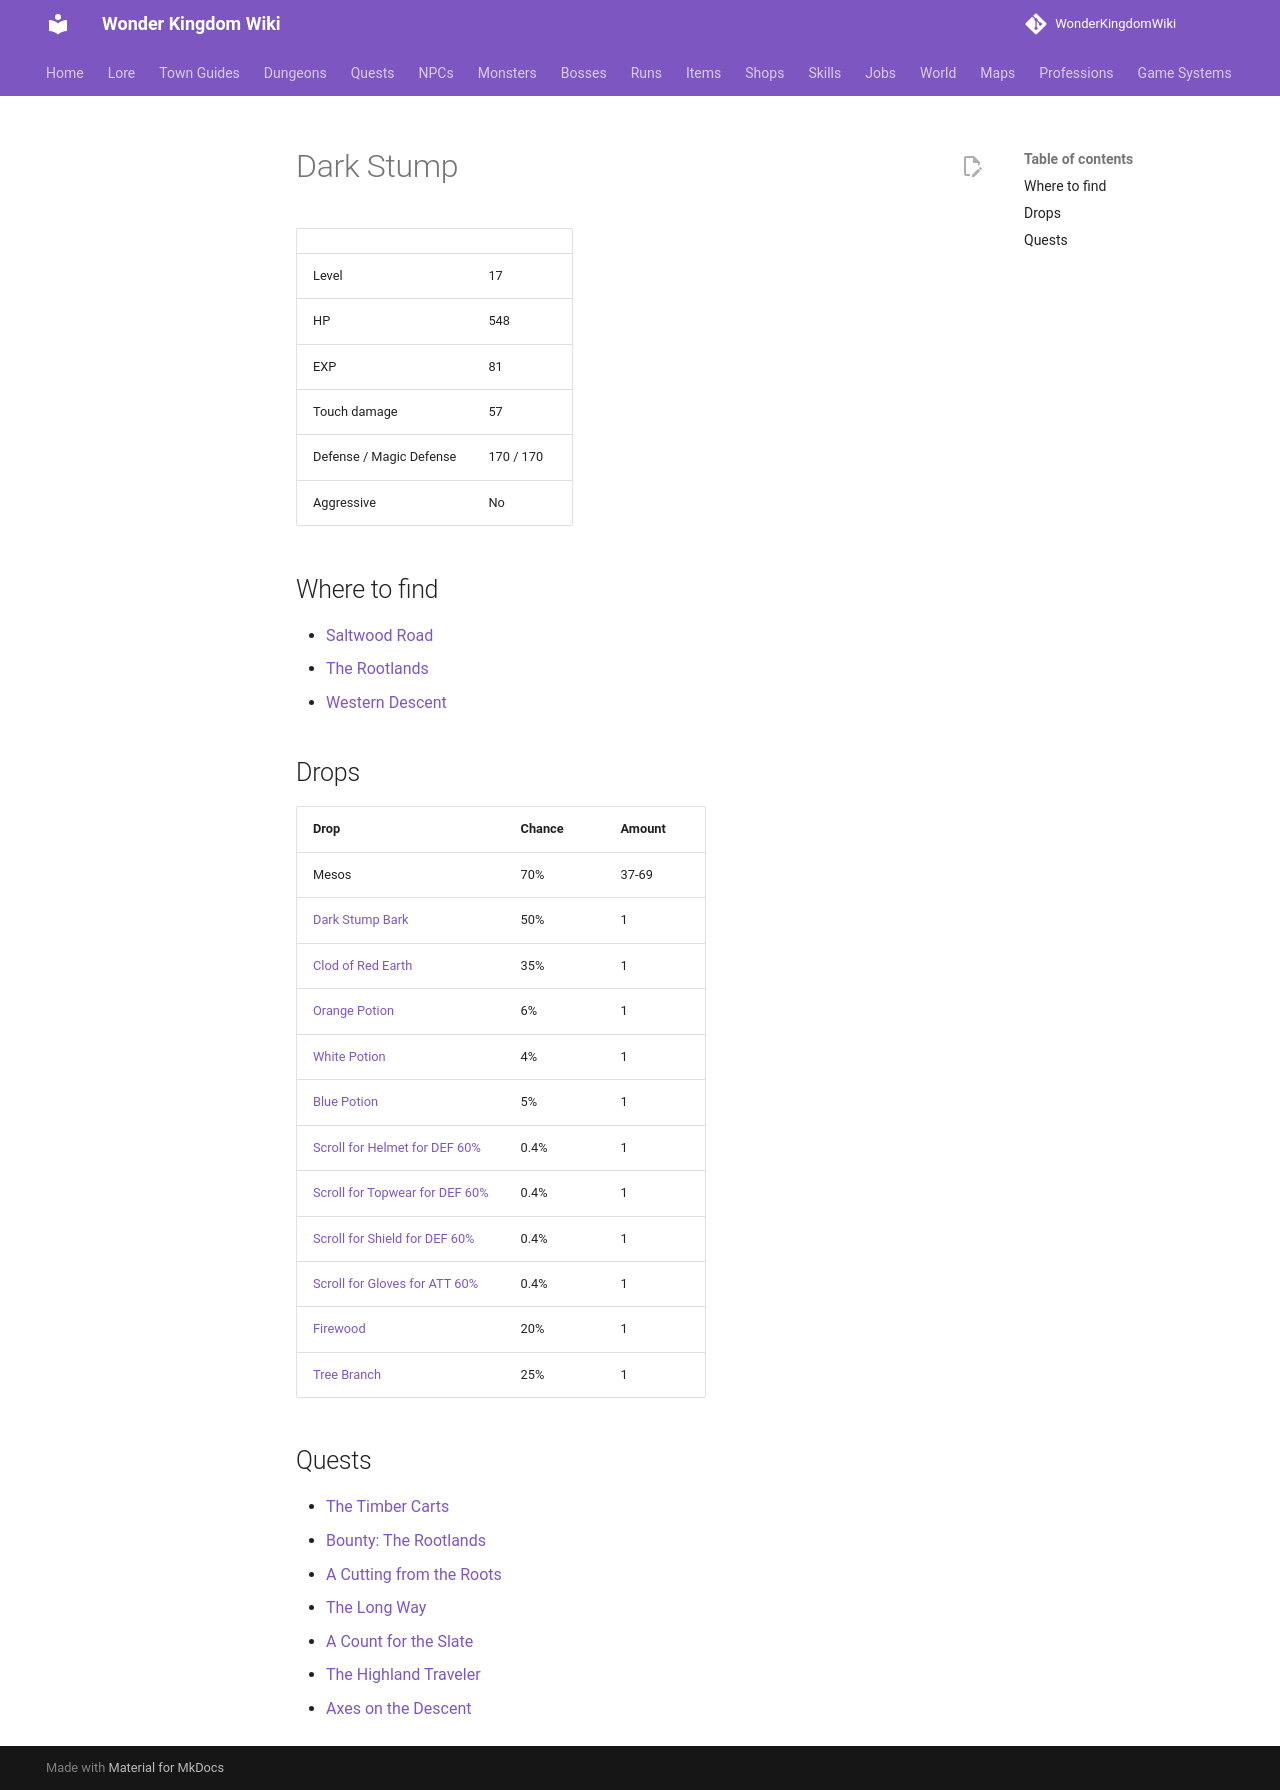

repository: alonohana627/WonderKingdomWiki · page: monsters/dark_stump/index.html · generator: mkdocs

<!-- Generated by tools/generate.py from GameLib. Do not edit: changes are overwritten. -->

# Dark Stump

|  |  |
|---|---|
| Level | 17 |
| HP | 548 |
| EXP | 81 |
| Touch damage | 57 |
| Defense / Magic Defense | 170 / 170 |
| Aggressive | No |

## Where to find

- [Saltwood Road](../maps/saltwood_road.md)
- [The Rootlands](../maps/rootlands.md)
- [Western Descent](../maps/western_descent.md)

## Drops

| Drop | Chance | Amount |
|---|---|---|
| Mesos | 70% | 37-69 |
| [Dark Stump Bark](../items/dark_stump_bark.md) | 50% | 1 |
| [Clod of Red Earth](../items/clod_of_red_earth.md) | 35% | 1 |
| [Orange Potion](../items/orange_potion.md) | 6% | 1 |
| [White Potion](../items/white_potion.md) | 4% | 1 |
| [Blue Potion](../items/blue_potion.md) | 5% | 1 |
| [Scroll for Helmet for DEF 60%](../items/scroll_helmet_def.md) | 0.4% | 1 |
| [Scroll for Topwear for DEF 60%](../items/scroll_topwear_def.md) | 0.4% | 1 |
| [Scroll for Shield for DEF 60%](../items/scroll_shield_def.md) | 0.4% | 1 |
| [Scroll for Gloves for ATT 60%](../items/scroll_gloves_att.md) | 0.4% | 1 |
| [Firewood](../items/firewood.md) | 20% | 1 |
| [Tree Branch](../items/tree_branch.md) | 25% | 1 |

## Quests

- [The Timber Carts](../quests/haldor_the_timber_carts.md)
- [Bounty: The Rootlands](../quests/edric_bounty_rootlands.md)
- [A Cutting from the Roots](../quests/godwin_a_cutting_from_the_roots.md)
- [The Long Way](../quests/perrin_the_long_way.md)
- [A Count for the Slate](../quests/brindle_a_count_for_the_slate.md)
- [The Highland Traveler](../quests/knox_the_highland_traveler.md)
- [Axes on the Descent](../quests/torvi_the_axe_stumps.md)
